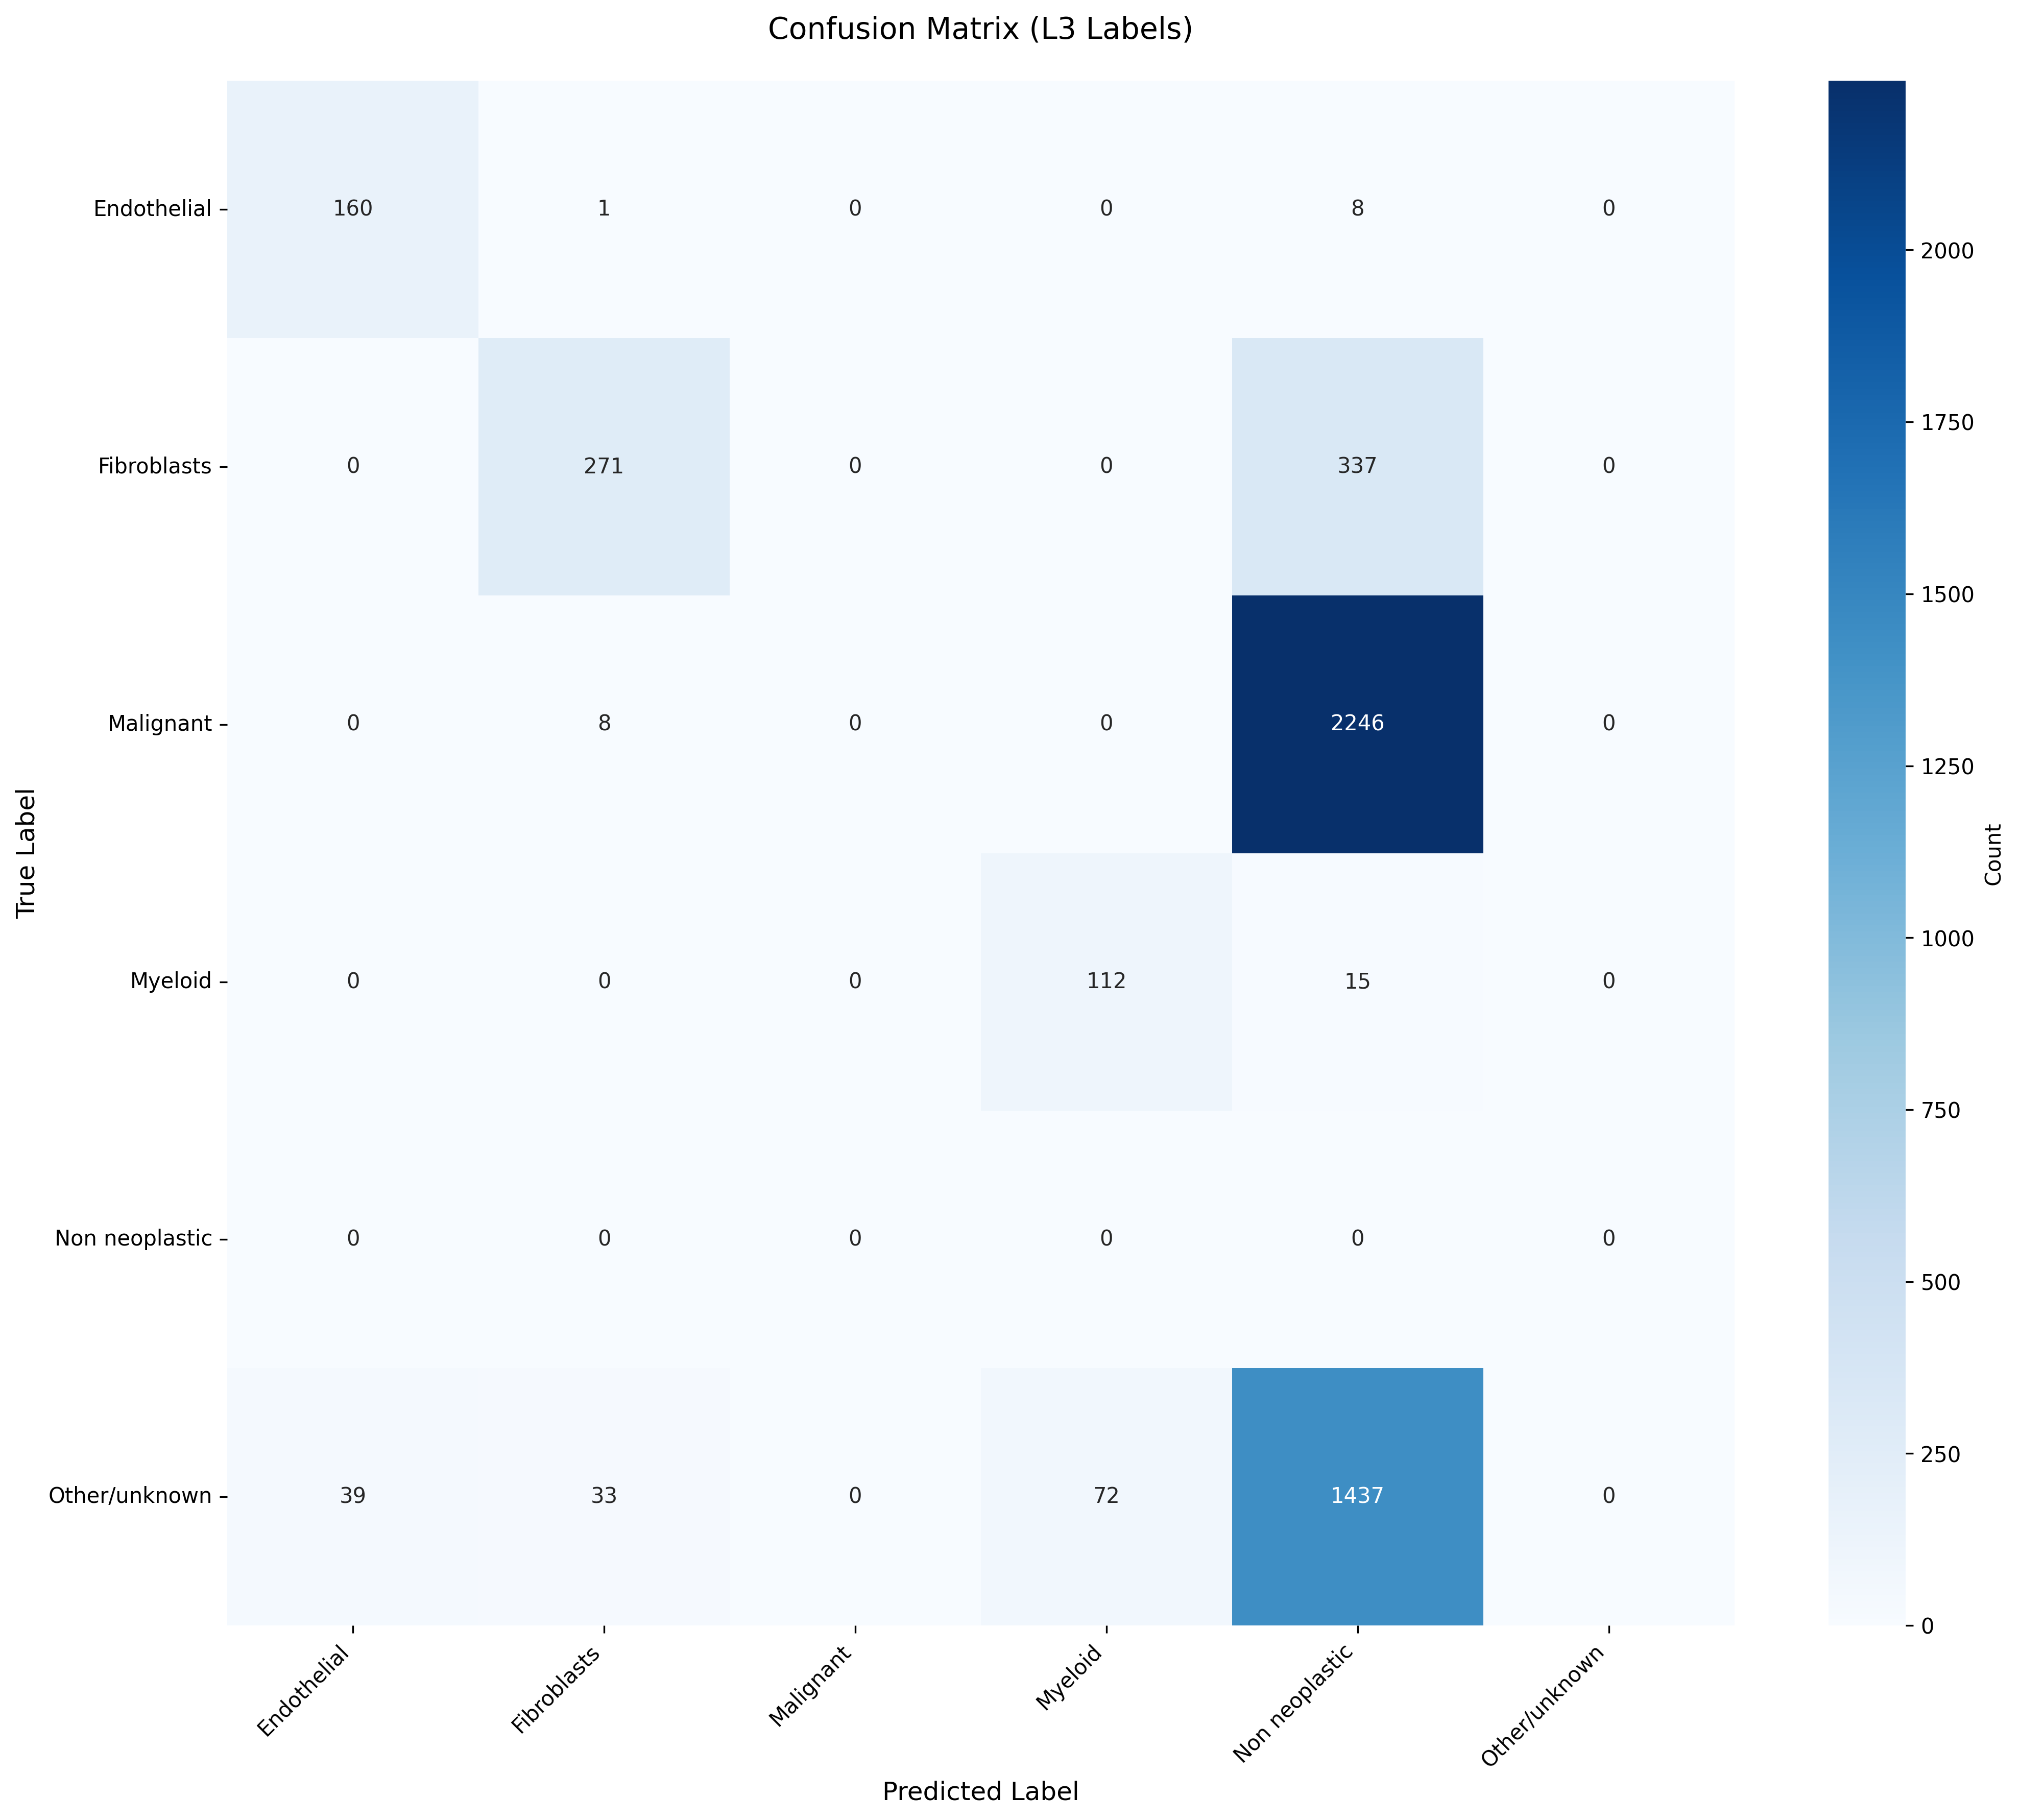

The table this chart was drawn from, first rows:
True_Label, Endothelial, Fibroblasts, Malignant, Myeloid, Non neoplastic, Other/unknown
Endothelial, 160, 1, 0, 0, 8, 0
Fibroblasts, 0, 271, 0, 0, 337, 0
Malignant, 0, 8, 0, 0, 2246, 0
Myeloid, 0, 0, 0, 112, 15, 0
Non neoplastic, 0, 0, 0, 0, 0, 0
Other/unknown, 39, 33, 0, 72, 1437, 0
